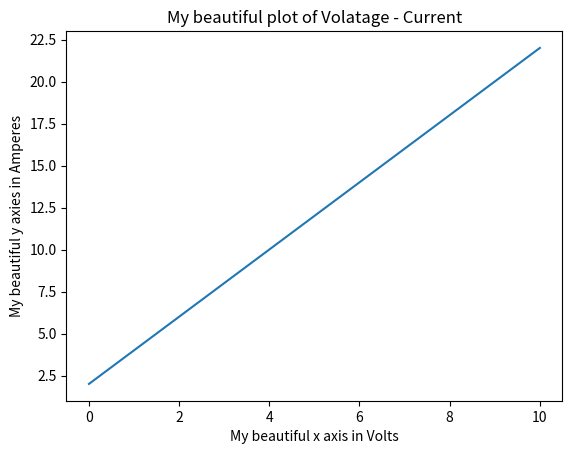

Source code (Python):
""" Description: Learning how to plot graphs in python. """

import matplotlib.pyplot as plt
import numpy as np 

class plot:
    def simple_plot(): 
        x = np.array([0, 1, 2, 3, 4, 5, 6, 7, 8, 9, 10])
        y = np.array([2, 4, 6, 8, 10, 12, 14, 16, 18, 20, 22])

        plt.plot(x, y)
        plt.show()

    def plot_without_lines():
        x = np.array([0, 1, 2, 3, 4, 5, 6, 7, 8, 9, 10])
        y = np.array([2, 4, 6, 8, 10, 12, 14, 16, 18, 20, 22])

        plt.plot(x, y, 'o')
        plt.show()
    
    def plot_with_labels(): 
        x = np.array([0, 1, 2, 3, 4, 5, 6, 7, 8, 9, 10])
        y = np.array([2, 4, 6, 8, 10, 12, 14, 16, 18, 20, 22])

        plt.plot(x, y)
       
        plt.title("My beautiful plot of Volatage - Current")
        plt.xlabel("My beautiful x axis in Volts")
        plt.ylabel("My beautiful y axies in Amperes")

        plt.show()
    


# Execute 

#plot.simple_plot()
#plot.plot_without_lines()
plot.plot_with_labels()
